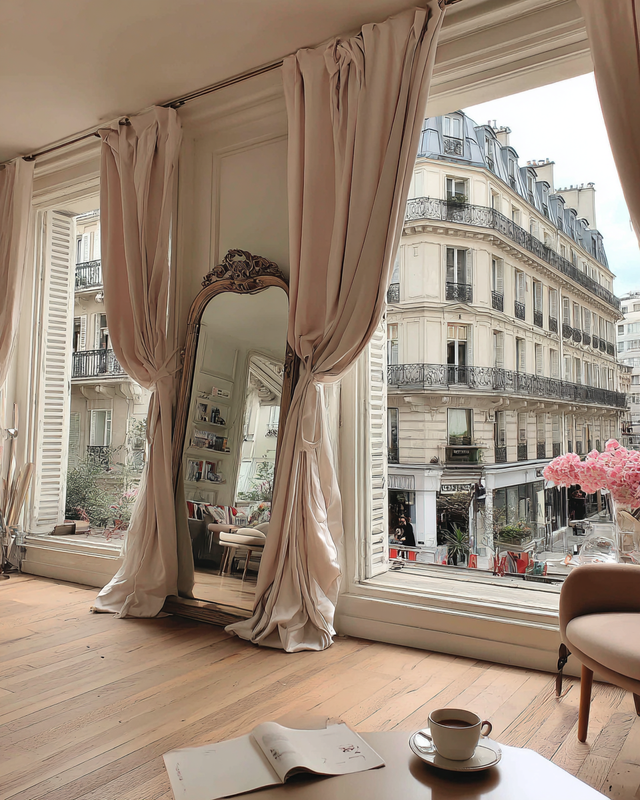
Generation parameters embedded in this image by Midjourney (PNG 'Description' text chunk):
A quiet moment in a Parisian apartment: tall windows with flowing white curtains, vintage mirror, wooden floors, and a coffee cup on a table --ar 4:5 --profile [redacted] --v 7 Job ID: 339eb512-4e36-4d5e-9fd9-6d956128a177